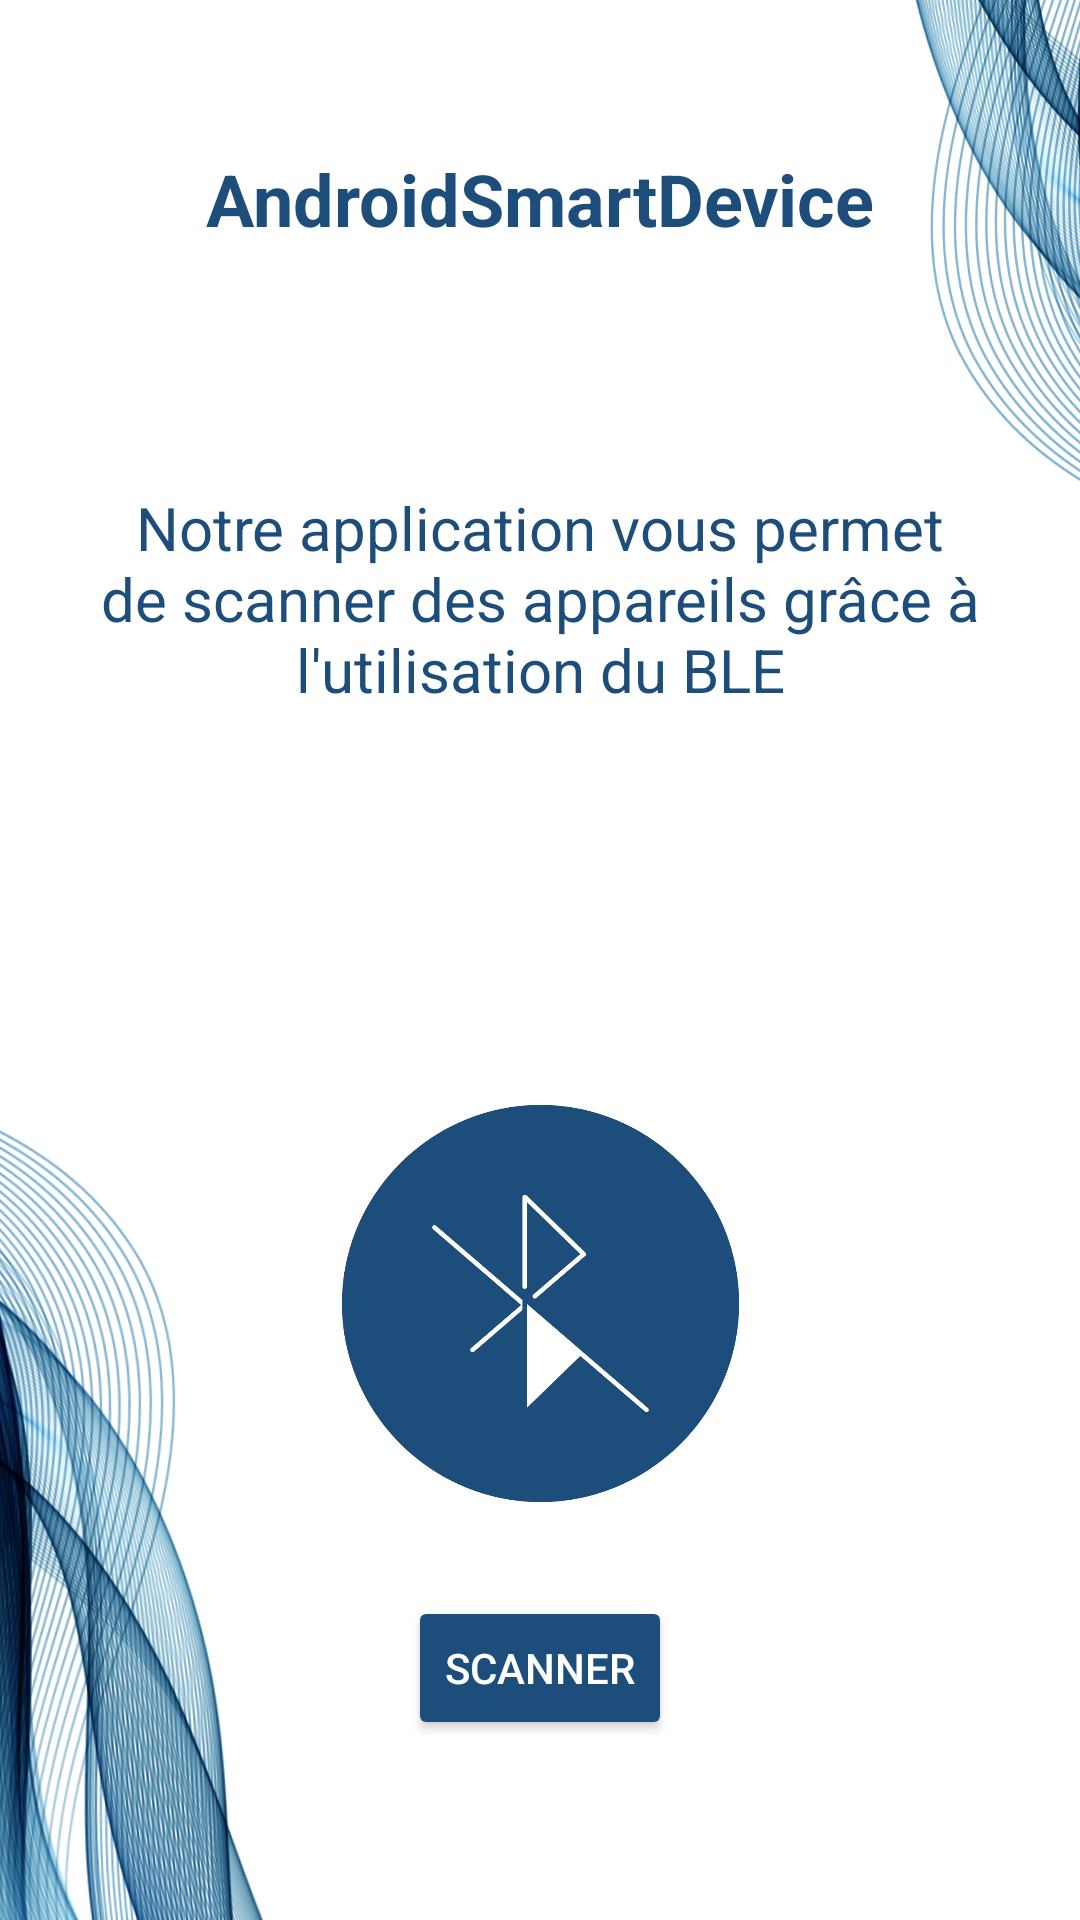

Produce the Android XML layout that renders to this screen, including the resource entries it uses.
<!-- AndroidManifest.xml: application theme Theme.AndroidSmartDevice -->
<!-- res/layout/activity_main.xml -->
<?xml version="1.0" encoding="utf-8"?>
<androidx.constraintlayout.widget.ConstraintLayout xmlns:android="http://schemas.android.com/apk/res/android"
    xmlns:app="http://schemas.android.com/apk/res-auto"
    xmlns:tools="http://schemas.android.com/tools"
    android:layout_width="match_parent"
    android:layout_height="match_parent"
    tools:context=".MainActivity">


    <ImageView
        android:id="@+id/imgfond"
        android:layout_width="wrap_content"
        android:layout_height="wrap_content"
        android:layout_marginStart="-200dp"
        android:layout_marginTop="200dp"
        android:layout_marginEnd="180dp"
        android:rotation="178"
        app:layout_constraintEnd_toEndOf="parent"
        app:layout_constraintStart_toStartOf="parent"
        app:layout_constraintTop_toTopOf="parent"
        app:srcCompat="@drawable/sans_titre__3_" />

    <ImageView
        android:id="@+id/imgfond2"
        android:layout_width="wrap_content"
        android:layout_height="wrap_content"
        android:layout_marginStart="200dp"
        android:layout_marginTop="-300dp"
        app:layout_constraintStart_toStartOf="parent"
        app:layout_constraintTop_toTopOf="parent"
        app:srcCompat="@drawable/sans_titre__3_" />

    <ImageView
        android:id="@+id/imglogo"
        android:layout_width="331dp"
        android:layout_height="591dp"
        android:layout_marginTop="100dp"
        app:layout_constraintBottom_toTopOf="@+id/begin"
        app:layout_constraintEnd_toEndOf="parent"
        app:layout_constraintStart_toStartOf="parent"
        app:layout_constraintTop_toBottomOf="@+id/explication"
        app:srcCompat="@drawable/sans_titre__5_" />

    <TextView
        android:id="@+id/titre"
        android:layout_width="wrap_content"
        android:layout_height="wrap_content"
        android:layout_marginTop="50dp"
        android:text="AndroidSmartDevice"
        android:textAlignment="center"
        android:textColor="#1D4D7A"
        android:textSize="24sp"
        android:textStyle="bold"
        app:layout_constraintEnd_toEndOf="parent"
        app:layout_constraintStart_toStartOf="parent"
        app:layout_constraintTop_toTopOf="parent" />

    <TextView
        android:id="@+id/explication"
        android:layout_width="0dp"
        android:layout_height="wrap_content"
        android:layout_marginStart="32dp"
        android:layout_marginTop="80dp"
        android:layout_marginEnd="32dp"
        android:text="Notre application vous permet de scanner des appareils grâce à l'utilisation du BLE"
        android:textAlignment="center"
        android:textColor="#1D4D7A"
        android:textColorHint="#3F51B5"
        android:textSize="20sp"
        app:layout_constraintEnd_toEndOf="parent"
        app:layout_constraintStart_toStartOf="parent"
        app:layout_constraintTop_toBottomOf="@+id/titre" />

    <Button
        android:id="@+id/begin"
        android:layout_width="wrap_content"
        android:layout_height="wrap_content"
        android:layout_marginBottom="60dp"
        android:backgroundTint="#1D4D7A"
        android:text="Scanner"
        android:textColor="@color/white"
        app:layout_constraintBottom_toBottomOf="parent"
        app:layout_constraintEnd_toEndOf="parent"
        app:layout_constraintStart_toStartOf="parent" />

</androidx.constraintlayout.widget.ConstraintLayout>
<!-- resources referenced by this layout -->
<resources>
  <!-- drawable sans_titre__3_: png bitmap (drawable, 1005517 bytes) -->
  <!-- drawable sans_titre__5_: png bitmap (drawable, 72679 bytes) -->
  <style name="Theme.AndroidSmartDevice" parent="Theme.MaterialComponents.DayNight.DarkActionBar">
          
          <item name="colorPrimary">@color/purple_500</item>
          <item name="colorPrimaryVariant">@color/purple_700</item>
          <item name="colorOnPrimary">@color/white</item>
          
          <item name="colorSecondary">@color/teal_200</item>
          <item name="colorSecondaryVariant">@color/teal_700</item>
          <item name="colorOnSecondary">@color/black</item>
          
          <item name="android:statusBarColor">?attr/colorPrimary</item>
          
      </style>
  <!-- not gathered from this repository: default colours our renderer supplied (Android Studio template values) -->
  <color name="purple_500">#FF6200EE</color>
  <color name="purple_700">#FF3700B3</color>
  <color name="teal_200">#FF03DAC5</color>
  <color name="teal_700">#FF018786</color>
  <color name="black">#FF000000</color>
  <color name="white">#FFFFFFFF</color>
</resources>
